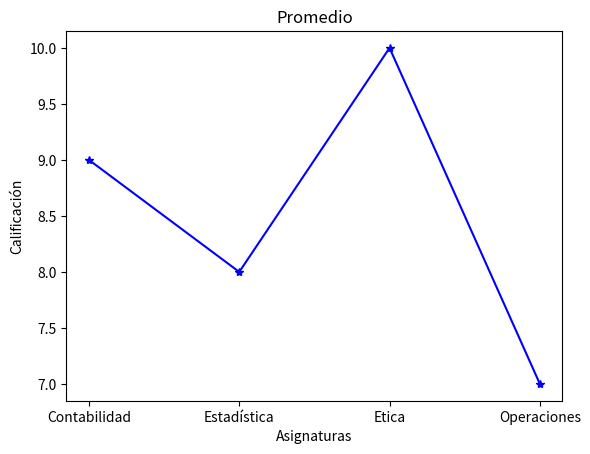

This figure's Python source:
import matplotlib.pyplot as var
# %matplotlib_inline #para jupyter notebook
#Grafica 2 vectores
var.plot(["Contabilidad","Estadística","Etica","Operaciones"]
         ,[9,8,10,7],'b-*') #Vector en Y
#Grafica por defecto el vecto X = 1, 2, 3, 4
var.title('Promedio')
var.ylabel('Calificación')
var.xlabel('Asignaturas')
var.show()
var.savefig("graph.png")
